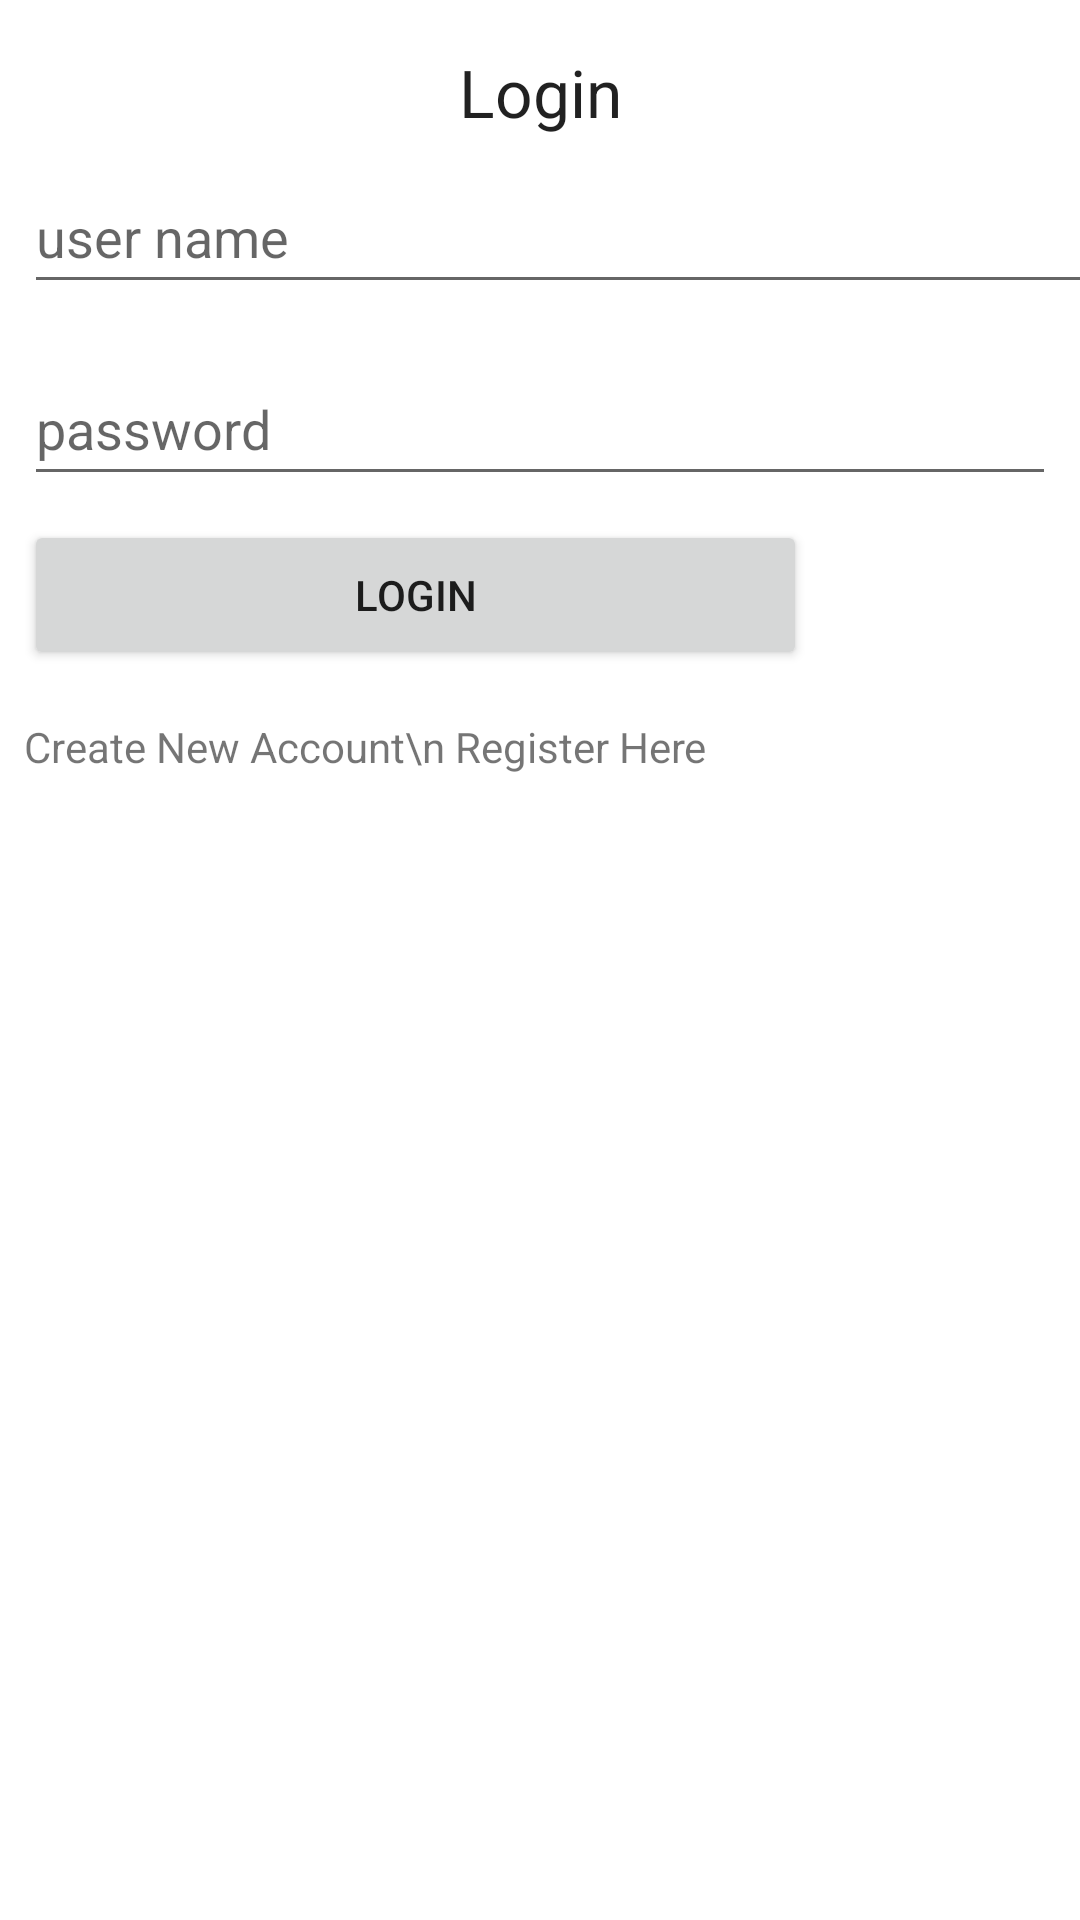

This screen was rendered from an Android layout file. Write that file and the resources it references.
<!-- AndroidManifest.xml: application theme Theme.Orocs -->
<!-- res/layout/activity_main.xml -->
<?xml version="1.0" encoding="utf-8"?>
<LinearLayout xmlns:android="http://schemas.android.com/apk/res/android"
    xmlns:app="http://schemas.android.com/apk/res-auto"
    xmlns:tools="http://schemas.android.com/tools"
    android:layout_width="match_parent"
    android:layout_height="match_parent"
    tools:context="com.example.orocs.LoginActivity"
    android:orientation="vertical">

    <TextView
        android:layout_width="fill_parent"
        android:layout_height="wrap_content"
        android:layout_marginEnd="8dp"
        android:layout_marginStart="8dp"
        android:layout_marginTop="16dp"
        android:gravity="center"
        android:text="Login"
        android:textAppearance="@style/Base.TextAppearance.AppCompat.Large"
        app:layout_constraintEnd_toEndOf="parent"
        app:layout_constraintHorizontal_bias="1.0"
        app:layout_constraintStart_toStartOf="parent"
        app:layout_constraintTop_toTopOf="parent" />

    <EditText
        android:id="@+id/textViewUsername"
        android:layout_width="411dp"
        android:layout_height="wrap_content"
        android:layout_marginStart="8dp"
        android:layout_marginTop="8dp"
        android:layout_marginEnd="8dp"
        android:layout_marginBottom="8dp"
        android:ems="10"
        android:hint="user name"
        android:inputType="textPersonName"
        android:minHeight="48dp"
        app:layout_constraintBottom_toBottomOf="parent"
        app:layout_constraintEnd_toEndOf="parent"
        app:layout_constraintHorizontal_bias="0.0"
        app:layout_constraintStart_toStartOf="parent"
        app:layout_constraintTop_toTopOf="parent"
        app:layout_constraintVertical_bias="0.144" />

    <EditText
        android:id="@+id/textViewPassword"
        android:layout_width="fill_parent"
        android:layout_height="wrap_content"
        android:layout_marginStart="8dp"
        android:layout_marginTop="8dp"
        android:layout_marginEnd="8dp"
        android:ems="10"
        android:hint="password"
        android:inputType="textPassword"
        android:minHeight="48dp"
        app:layout_constraintEnd_toEndOf="parent"
        app:layout_constraintStart_toStartOf="parent"
        app:layout_constraintTop_toBottomOf="@+id/textViewUsername" />

    <Button
        android:id="@+id/btnLogin"
        android:layout_width="261dp"
        android:layout_height="50dp"
        android:layout_marginStart="8dp"
        android:layout_marginTop="8dp"
        android:layout_marginEnd="8dp"
        android:layout_marginBottom="8dp"
        android:text="Login"
        app:layout_constraintBottom_toBottomOf="parent"
        app:layout_constraintEnd_toEndOf="parent"
        app:layout_constraintStart_toStartOf="parent"
        app:layout_constraintTop_toBottomOf="@+id/textViewUsername"
        app:layout_constraintVertical_bias="0.754" />

    <ProgressBar
        android:id="@+id/progressBar"
        android:visibility="gone"
        style="?android:attr/progressBarStyle"
        android:layout_width="wrap_content"
        android:layout_height="wrap_content"
        android:layout_marginBottom="8dp"
        android:layout_marginEnd="8dp"
        android:layout_marginStart="8dp"
        android:layout_marginTop="8dp"
        app:layout_constraintBottom_toBottomOf="parent"
        app:layout_constraintEnd_toEndOf="parent"
        app:layout_constraintStart_toStartOf="parent"
        app:layout_constraintTop_toTopOf="parent"
        app:layout_constraintVertical_bias="0.456" />

    <TextView
        android:id="@+id/tvRegister"
        android:layout_width="wrap_content"
        android:layout_height="wrap_content"
        android:layout_marginStart="8dp"
        android:layout_marginTop="8dp"
        android:layout_marginEnd="8dp"
        android:layout_marginBottom="8dp"
        android:gravity="center"
        android:text="Create New Account\n Register Here"
        app:layout_constraintBottom_toBottomOf="parent"
        app:layout_constraintEnd_toEndOf="parent"
        app:layout_constraintStart_toStartOf="parent"
        app:layout_constraintTop_toBottomOf="@+id/btnLogin"
        app:layout_constraintVertical_bias="0.405" />

</LinearLayout>
<!-- resources referenced by this layout -->
<resources>
  <style name="Theme.Orocs" parent="Theme.MaterialComponents.DayNight.DarkActionBar">
          
          <item name="colorPrimary">@color/purple_500</item>
          <item name="colorPrimaryVariant">@color/purple_700</item>
          <item name="colorOnPrimary">@color/white</item>
          
          <item name="colorSecondary">@color/teal_200</item>
          <item name="colorSecondaryVariant">@color/teal_700</item>
          <item name="colorOnSecondary">@color/black</item>
          
          <item name="android:statusBarColor" tools:targetApi="l">?attr/colorPrimaryVariant</item>
          
      </style>
  <!-- not gathered from this repository: default colours our renderer supplied (Android Studio template values) -->
  <color name="purple_500">#FF6200EE</color>
  <color name="purple_700">#FF3700B3</color>
  <color name="teal_200">#FF03DAC5</color>
  <color name="teal_700">#FF018786</color>
  <color name="black">#FF000000</color>
  <color name="white">#FFFFFFFF</color>
</resources>
